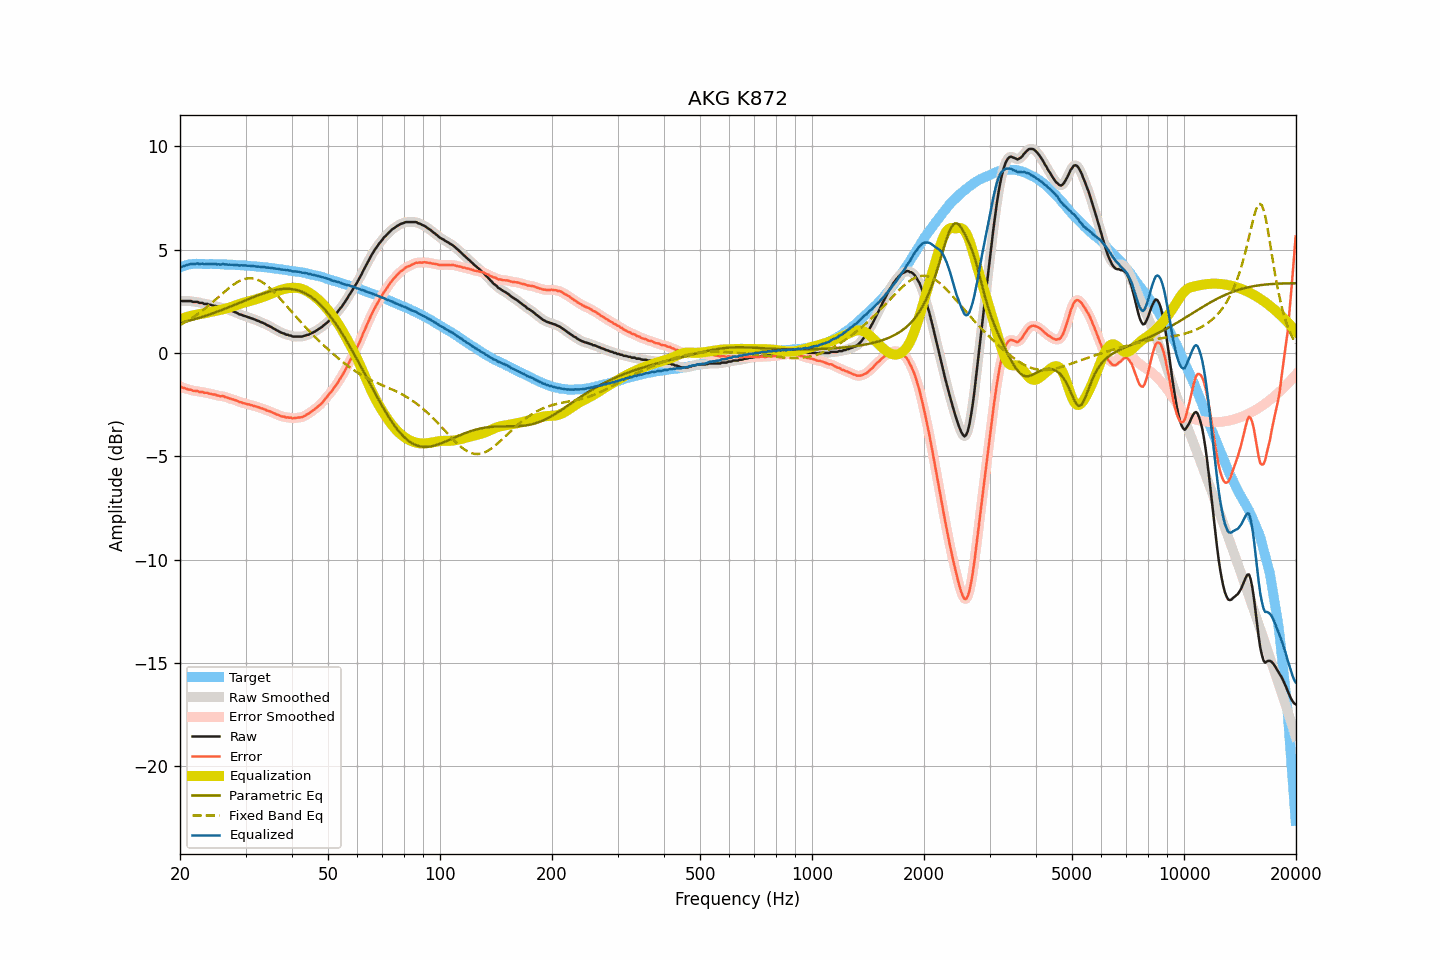

The data file committed next to this chart (first rows):
frequency, raw, smoothed, error, error_smoothed, equalization, parametric_eq, fixed_band_eq, equalized_raw, equalized_smoothed, target
20.00, 2.53, 2.53, -1.61, -1.61, 1.62, 1.44, 1.35, 4.15, 4.15, 4.14
20.20, 2.51, 2.52, -1.66, -1.65, 1.65, 1.46, 1.39, 4.16, 4.17, 4.17
20.40, 2.51, 2.51, -1.69, -1.69, 1.68, 1.48, 1.43, 4.19, 4.19, 4.20
20.61, 2.51, 2.51, -1.71, -1.71, 1.71, 1.50, 1.48, 4.22, 4.22, 4.22
20.81, 2.51, 2.51, -1.74, -1.74, 1.73, 1.52, 1.52, 4.24, 4.24, 4.25
21.02, 2.51, 2.51, -1.77, -1.76, 1.76, 1.54, 1.57, 4.27, 4.27, 4.28
21.23, 2.51, 2.51, -1.78, -1.78, 1.78, 1.56, 1.62, 4.29, 4.29, 4.29
21.44, 2.51, 2.50, -1.79, -1.80, 1.80, 1.58, 1.67, 4.31, 4.30, 4.30
21.66, 2.47, 2.48, -1.83, -1.82, 1.82, 1.61, 1.72, 4.29, 4.30, 4.30
21.87, 2.47, 2.48, -1.83, -1.83, 1.83, 1.63, 1.77, 4.30, 4.31, 4.30
22.09, 2.47, 2.46, -1.84, -1.85, 1.85, 1.65, 1.82, 4.32, 4.31, 4.31
22.31, 2.47, 2.45, -1.84, -1.86, 1.86, 1.68, 1.88, 4.33, 4.31, 4.31
22.54, 2.42, 2.44, -1.89, -1.87, 1.87, 1.70, 1.93, 4.29, 4.32, 4.31
22.76, 2.42, 2.42, -1.89, -1.89, 1.89, 1.72, 1.99, 4.31, 4.31, 4.31
22.99, 2.42, 2.40, -1.88, -1.91, 1.90, 1.75, 2.05, 4.32, 4.30, 4.30
23.22, 2.37, 2.39, -1.93, -1.91, 1.92, 1.77, 2.11, 4.29, 4.31, 4.30
23.45, 2.37, 2.37, -1.93, -1.93, 1.93, 1.80, 2.18, 4.30, 4.30, 4.30
23.69, 2.37, 2.35, -1.93, -1.94, 1.95, 1.83, 2.24, 4.32, 4.30, 4.30
23.92, 2.33, 2.34, -1.97, -1.96, 1.96, 1.85, 2.30, 4.29, 4.31, 4.30
24.16, 2.33, 2.32, -1.98, -1.98, 1.98, 1.88, 2.37, 4.31, 4.30, 4.31
24.40, 2.30, 2.30, -2.01, -2.00, 2.00, 1.91, 2.44, 4.30, 4.30, 4.31
24.65, 2.28, 2.29, -2.02, -2.01, 2.02, 1.93, 2.50, 4.30, 4.30, 4.30
24.89, 2.28, 2.26, -2.02, -2.03, 2.03, 1.96, 2.57, 4.31, 4.30, 4.29
25.14, 2.23, 2.24, -2.06, -2.05, 2.05, 1.99, 2.64, 4.28, 4.29, 4.29
25.39, 2.23, 2.22, -2.06, -2.07, 2.06, 2.02, 2.71, 4.29, 4.28, 4.29
25.65, 2.19, 2.20, -2.10, -2.09, 2.08, 2.05, 2.78, 4.27, 4.28, 4.29
25.91, 2.19, 2.19, -2.09, -2.09, 2.10, 2.08, 2.84, 4.29, 4.29, 4.28
26.16, 2.19, 2.17, -2.09, -2.11, 2.12, 2.11, 2.91, 4.30, 4.29, 4.28
26.43, 2.14, 2.15, -2.14, -2.12, 2.13, 2.14, 2.98, 4.28, 4.29, 4.28
26.69, 2.13, 2.12, -2.15, -2.15, 2.15, 2.17, 3.04, 4.28, 4.28, 4.28
26.96, 2.09, 2.09, -2.19, -2.18, 2.18, 2.20, 3.11, 4.27, 4.27, 4.28
27.23, 2.07, 2.07, -2.20, -2.20, 2.20, 2.23, 3.17, 4.27, 4.27, 4.27
27.50, 2.04, 2.04, -2.23, -2.23, 2.23, 2.26, 3.23, 4.27, 4.27, 4.27
27.77, 2.01, 2.01, -2.25, -2.25, 2.26, 2.29, 3.29, 4.27, 4.27, 4.26
28.05, 1.98, 1.98, -2.28, -2.28, 2.28, 2.32, 3.34, 4.26, 4.27, 4.26
28.33, 1.95, 1.94, -2.30, -2.31, 2.31, 2.36, 3.39, 4.26, 4.26, 4.25
28.62, 1.91, 1.91, -2.34, -2.34, 2.34, 2.39, 3.44, 4.25, 4.25, 4.25
28.90, 1.86, 1.87, -2.39, -2.37, 2.36, 2.42, 3.48, 4.22, 4.24, 4.25
29.19, 1.85, 1.84, -2.38, -2.40, 2.39, 2.45, 3.52, 4.24, 4.23, 4.23
29.48, 1.82, 1.82, -2.42, -2.42, 2.41, 2.49, 3.54, 4.23, 4.23, 4.24
29.78, 1.79, 1.79, -2.44, -2.44, 2.44, 2.52, 3.57, 4.23, 4.23, 4.23
30.08, 1.77, 1.77, -2.46, -2.46, 2.46, 2.55, 3.59, 4.23, 4.23, 4.23
30.38, 1.73, 1.74, -2.49, -2.48, 2.48, 2.58, 3.61, 4.21, 4.22, 4.22
30.68, 1.72, 1.71, -2.49, -2.50, 2.50, 2.61, 3.61, 4.22, 4.21, 4.21
30.99, 1.68, 1.69, -2.52, -2.52, 2.52, 2.65, 3.61, 4.20, 4.21, 4.20
31.30, 1.66, 1.66, -2.54, -2.54, 2.54, 2.68, 3.60, 4.20, 4.20, 4.20
31.61, 1.63, 1.63, -2.57, -2.57, 2.56, 2.71, 3.59, 4.19, 4.19, 4.20
31.93, 1.60, 1.60, -2.59, -2.59, 2.59, 2.74, 3.57, 4.19, 4.19, 4.19
32.24, 1.56, 1.57, -2.61, -2.61, 2.61, 2.77, 3.55, 4.17, 4.18, 4.17
32.57, 1.54, 1.53, -2.63, -2.64, 2.64, 2.80, 3.51, 4.18, 4.17, 4.17
32.89, 1.50, 1.50, -2.67, -2.66, 2.66, 2.83, 3.48, 4.16, 4.16, 4.17
33.22, 1.47, 1.47, -2.69, -2.69, 2.69, 2.85, 3.43, 4.16, 4.16, 4.16
33.55, 1.44, 1.43, -2.71, -2.72, 2.72, 2.88, 3.38, 4.16, 4.15, 4.15
33.89, 1.40, 1.40, -2.74, -2.75, 2.74, 2.91, 3.32, 4.14, 4.14, 4.14
34.23, 1.35, 1.36, -2.79, -2.78, 2.77, 2.93, 3.26, 4.12, 4.13, 4.14
34.57, 1.32, 1.32, -2.80, -2.81, 2.81, 2.96, 3.20, 4.12, 4.12, 4.12
34.92, 1.28, 1.28, -2.83, -2.84, 2.84, 2.98, 3.13, 4.12, 4.12, 4.11
35.27, 1.24, 1.24, -2.87, -2.86, 2.87, 3.00, 3.06, 4.11, 4.11, 4.11
35.62, 1.19, 1.19, -2.90, -2.90, 2.90, 3.02, 2.98, 4.09, 4.09, 4.09
35.97, 1.15, 1.15, -2.93, -2.94, 2.94, 3.04, 2.90, 4.09, 4.08, 4.08
... 635 more rows
